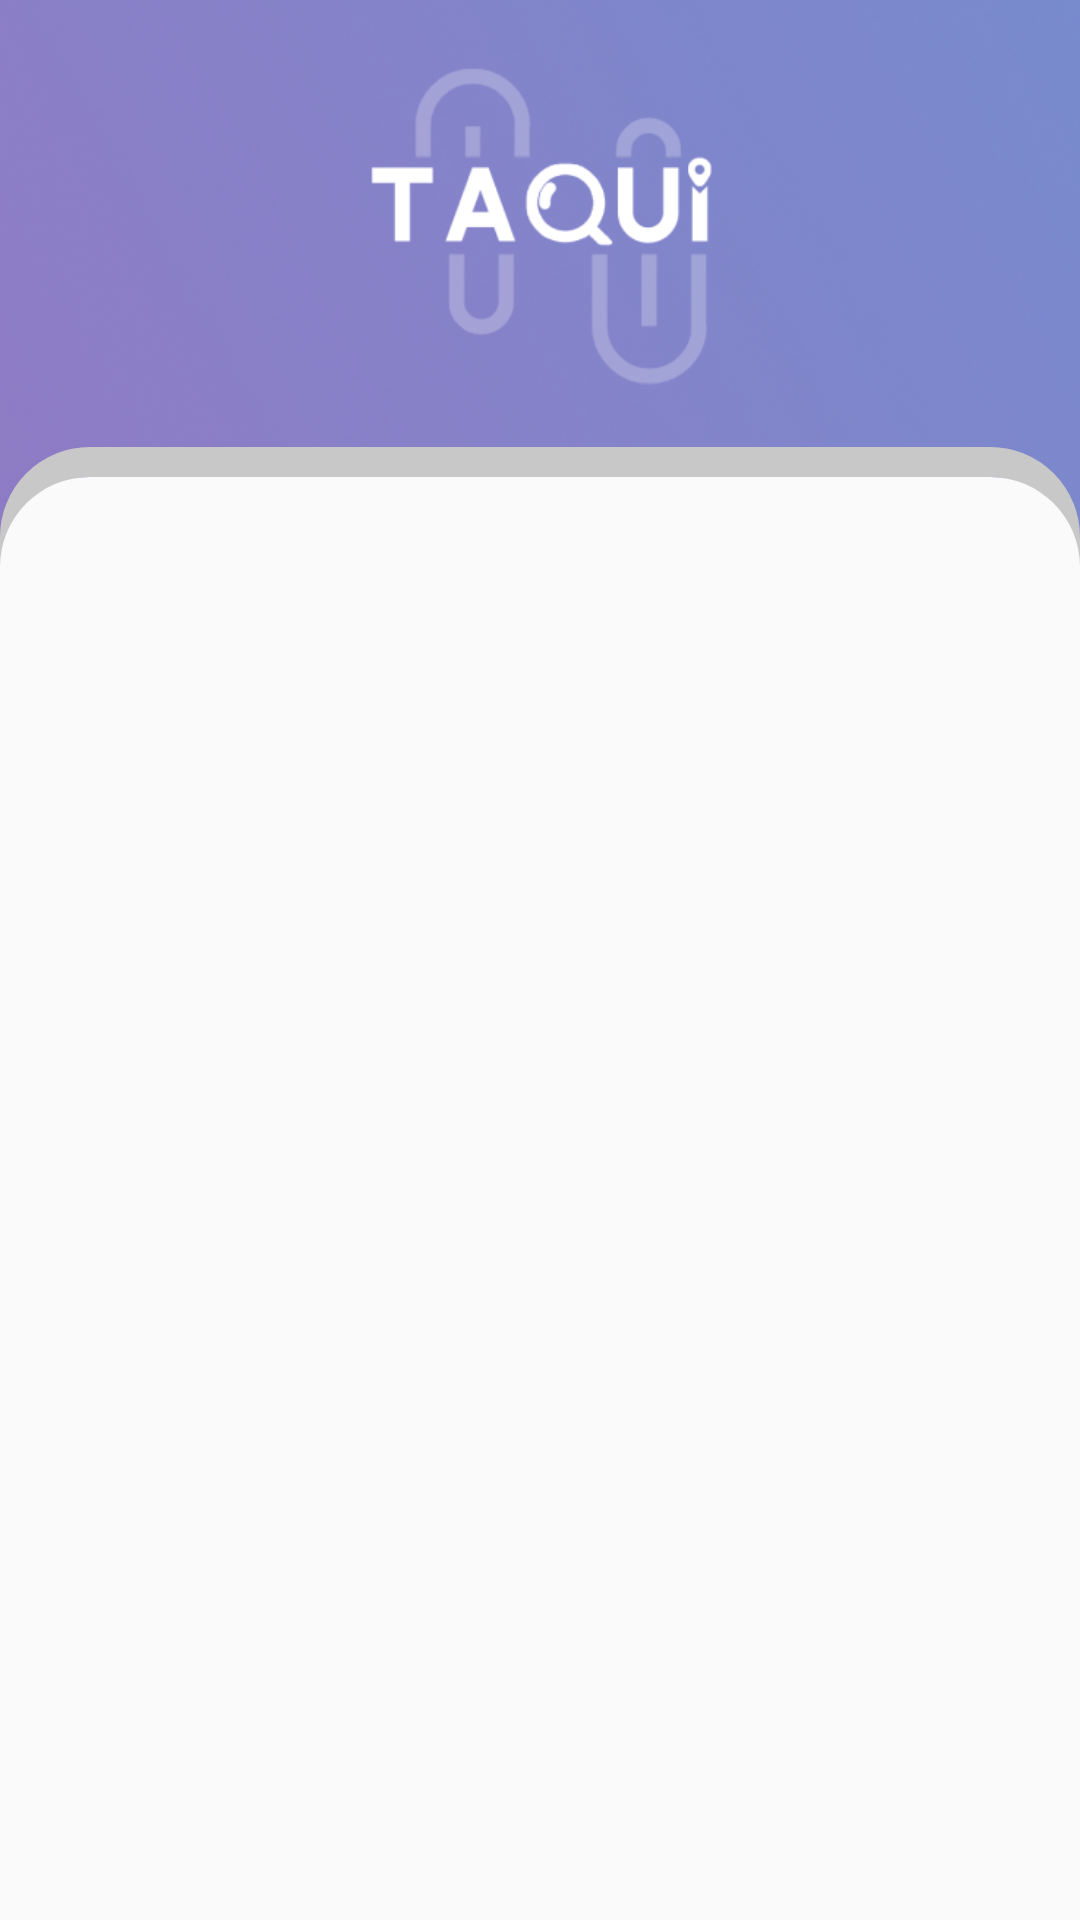

The Android layout XML behind this screen, and the referenced resources:
<!-- AndroidManifest.xml: application theme Theme.Taqui -->
<!-- res/layout/activity_main.xml -->
<LinearLayout
    xmlns:android="http://schemas.android.com/apk/res/android"
    xmlns:tools="http://schemas.android.com/tools"
    android:id="@+id/main"
    android:layout_width="match_parent"
    android:layout_height="match_parent"
    android:orientation="vertical"
    android:background="@drawable/bg_gradient"
    tools:context=".MainActivity">

    <ImageView
        android:id="@+id/logo_image"
        android:layout_width="wrap_content"
        android:layout_height="0dp"
        android:layout_weight="0.3"
        android:layout_gravity="center"
        android:contentDescription="@string/logo_taqui"
        android:src="@drawable/logo"
        android:adjustViewBounds="true"
        android:scaleType="fitCenter"
        android:layout_marginTop="2dp" />


    <LinearLayout
        android:layout_width="match_parent"
        android:layout_height="0dp"
        android:layout_weight="1"
        android:background="@drawable/rounded_white_with_gray_border"
        android:padding="16dp">



    </LinearLayout>

</LinearLayout>
<!-- resources referenced by this layout -->
<resources>
  <!-- drawable bg_gradient: png bitmap (drawable, 226754 bytes) -->
  <!-- drawable logo: png bitmap (drawable, 9164 bytes) -->
  <!-- drawable rounded_white_with_gray_border (drawable) -->
  <layer-list xmlns:android="http://schemas.android.com/apk/res/android">
  
      
      <item>
          <shape>
              <solid android:color="@android:color/transparent" />
              <corners android:topLeftRadius="25dp" android:topRightRadius="25dp" />
              <stroke
                  android:width="10dp"
                  android:color="#C8C8C8"
                  android:dashGap="0dp"
                  android:dashWidth="0dp" />
          </shape>
      </item>
  
      
      <item android:top="10dp">
          <shape>
              <solid android:color="#FAFAFA" />
              <corners android:topLeftRadius="30dp" android:topRightRadius="30dp" />
          </shape>
      </item>
  </layer-list>
  <string name="logo_taqui">Logo Taqui</string>
  <style name="Theme.Taqui" parent="Base.Theme.Taqui" />
  <style name="Base.Theme.Taqui" parent="Theme.Material3.DayNight.NoActionBar">
          
          
      </style>
</resources>
